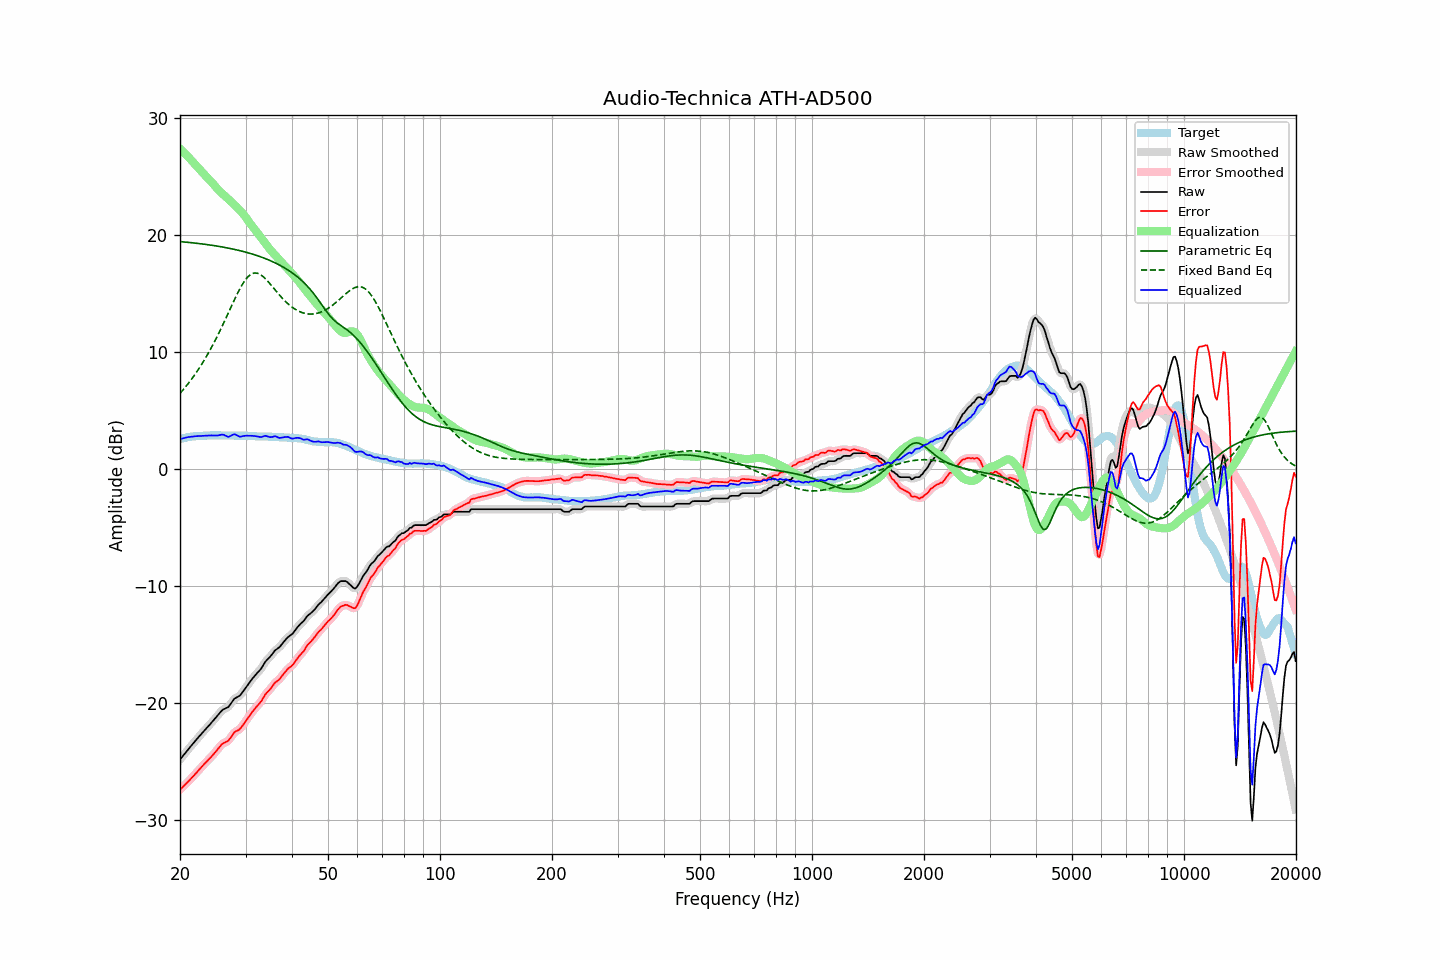

The data file committed next to this chart (first rows):
frequency, raw, error, smoothed, error_smoothed, equalization, parametric_eq, fixed_band_eq, equalized_raw, equalized_smoothed, target
20.00, -24.83, -27.40, -24.83, -27.41, 27.40, 19.47, 6.48, 2.58, 2.58, 2.58
20.20, -24.66, -27.27, -24.66, -27.27, 27.27, 19.46, 6.64, 2.62, 2.62, 2.62
20.40, -24.49, -27.13, -24.49, -27.14, 27.14, 19.44, 6.80, 2.65, 2.65, 2.65
20.61, -24.32, -27.00, -24.32, -27.00, 27.00, 19.43, 6.97, 2.68, 2.69, 2.68
20.81, -24.15, -26.86, -24.15, -26.87, 26.86, 19.42, 7.13, 2.72, 2.72, 2.72
21.02, -23.98, -26.73, -23.98, -26.73, 26.72, 19.40, 7.31, 2.75, 2.74, 2.76
21.23, -23.82, -26.58, -23.81, -26.59, 26.58, 19.39, 7.48, 2.76, 2.77, 2.77
21.44, -23.65, -26.43, -23.65, -26.44, 26.44, 19.38, 7.67, 2.79, 2.79, 2.79
21.66, -23.49, -26.30, -23.49, -26.29, 26.29, 19.36, 7.85, 2.80, 2.80, 2.81
21.87, -23.32, -26.14, -23.32, -26.14, 26.14, 19.35, 8.05, 2.81, 2.81, 2.82
22.09, -23.16, -25.98, -23.16, -25.98, 25.98, 19.33, 8.24, 2.83, 2.82, 2.83
22.31, -23.00, -25.82, -23.00, -25.83, 25.83, 19.31, 8.45, 2.83, 2.83, 2.83
22.54, -22.84, -25.68, -22.84, -25.67, 25.68, 19.30, 8.65, 2.84, 2.84, 2.84
22.76, -22.68, -25.52, -22.68, -25.52, 25.53, 19.28, 8.87, 2.85, 2.85, 2.85
22.99, -22.52, -25.36, -22.52, -25.37, 25.38, 19.26, 9.09, 2.86, 2.86, 2.85
23.22, -22.37, -25.22, -22.37, -25.22, 25.23, 19.25, 9.31, 2.87, 2.87, 2.86
23.45, -22.22, -25.08, -22.22, -25.08, 25.09, 19.23, 9.54, 2.87, 2.87, 2.87
23.69, -22.07, -24.95, -22.07, -24.95, 24.95, 19.21, 9.78, 2.88, 2.87, 2.88
23.92, -21.93, -24.81, -21.92, -24.81, 24.80, 19.19, 10.02, 2.88, 2.88, 2.89
24.16, -21.77, -24.66, -21.77, -24.66, 24.65, 19.17, 10.27, 2.89, 2.89, 2.90
24.40, -21.61, -24.51, -21.61, -24.51, 24.50, 19.15, 10.52, 2.89, 2.89, 2.91
24.65, -21.46, -24.36, -21.45, -24.35, 24.34, 19.13, 10.78, 2.88, 2.88, 2.90
24.89, -21.29, -24.19, -21.29, -24.19, 24.17, 19.11, 11.05, 2.88, 2.88, 2.90
25.14, -21.14, -24.03, -21.13, -24.03, 24.02, 19.08, 11.32, 2.88, 2.88, 2.90
25.39, -20.96, -23.86, -20.96, -23.86, 23.87, 19.06, 11.59, 2.90, 2.90, 2.90
25.65, -20.81, -23.71, -20.80, -23.69, 23.73, 19.04, 11.88, 2.93, 2.94, 2.90
25.91, -20.64, -23.52, -20.66, -23.54, 23.61, 19.02, 12.16, 2.97, 2.95, 2.88
26.16, -20.54, -23.42, -20.55, -23.43, 23.49, 18.99, 12.46, 2.95, 2.94, 2.89
26.43, -20.48, -23.37, -20.48, -23.36, 23.37, 18.97, 12.75, 2.89, 2.89, 2.89
26.69, -20.41, -23.29, -20.41, -23.30, 23.24, 18.94, 13.05, 2.83, 2.82, 2.89
26.96, -20.35, -23.24, -20.32, -23.20, 23.11, 18.91, 13.35, 2.76, 2.79, 2.89
27.23, -20.17, -23.06, -20.17, -23.05, 22.98, 18.88, 13.65, 2.81, 2.82, 2.89
27.50, -19.98, -22.87, -19.98, -22.86, 22.86, 18.86, 13.95, 2.88, 2.88, 2.89
27.77, -19.78, -22.65, -19.78, -22.66, 22.73, 18.83, 14.24, 2.96, 2.95, 2.88
28.05, -19.61, -22.48, -19.64, -22.51, 22.60, 18.80, 14.54, 2.99, 2.97, 2.88
28.33, -19.54, -22.39, -19.54, -22.40, 22.46, 18.77, 14.82, 2.92, 2.93, 2.86
28.62, -19.47, -22.34, -19.46, -22.33, 22.32, 18.73, 15.10, 2.85, 2.86, 2.87
28.90, -19.39, -22.25, -19.37, -22.23, 22.18, 18.70, 15.37, 2.79, 2.81, 2.87
29.19, -19.24, -22.09, -19.23, -22.10, 22.03, 18.67, 15.62, 2.79, 2.80, 2.86
29.48, -19.05, -21.91, -19.06, -21.92, 21.88, 18.63, 15.85, 2.83, 2.82, 2.87
29.78, -18.86, -21.73, -18.86, -21.73, 21.71, 18.60, 16.07, 2.85, 2.85, 2.87
30.08, -18.66, -21.53, -18.66, -21.52, 21.53, 18.56, 16.25, 2.87, 2.87, 2.87
30.38, -18.47, -21.32, -18.47, -21.32, 21.34, 18.52, 16.42, 2.87, 2.87, 2.85
30.68, -18.27, -21.11, -18.27, -21.11, 21.14, 18.48, 16.55, 2.87, 2.87, 2.85
30.99, -18.08, -20.92, -18.08, -20.93, 20.95, 18.44, 16.66, 2.87, 2.86, 2.84
31.30, -17.91, -20.75, -17.91, -20.75, 20.77, 18.40, 16.73, 2.86, 2.86, 2.84
31.61, -17.75, -20.59, -17.75, -20.58, 20.59, 18.36, 16.78, 2.84, 2.85, 2.84
31.93, -17.59, -20.41, -17.59, -20.41, 20.42, 18.32, 16.78, 2.83, 2.83, 2.82
32.24, -17.44, -20.24, -17.44, -20.25, 20.24, 18.27, 16.77, 2.81, 2.80, 2.81
32.57, -17.29, -20.10, -17.29, -20.10, 20.06, 18.22, 16.72, 2.77, 2.77, 2.81
32.89, -17.14, -19.94, -17.12, -19.93, 19.88, 18.18, 16.65, 2.75, 2.76, 2.81
33.22, -16.94, -19.74, -16.92, -19.73, 19.71, 18.12, 16.55, 2.77, 2.78, 2.81
33.55, -16.71, -19.50, -16.71, -19.51, 19.52, 18.07, 16.44, 2.82, 2.82, 2.80
33.89, -16.48, -19.28, -16.50, -19.30, 19.34, 18.02, 16.31, 2.86, 2.84, 2.80
34.23, -16.32, -19.12, -16.33, -19.12, 19.15, 17.97, 16.17, 2.83, 2.82, 2.80
34.57, -16.19, -18.97, -16.18, -18.97, 18.97, 17.91, 16.02, 2.78, 2.79, 2.79
34.92, -16.05, -18.83, -16.04, -18.82, 18.79, 17.85, 15.86, 2.74, 2.75, 2.78
35.27, -15.88, -18.66, -15.87, -18.64, 18.63, 17.79, 15.70, 2.75, 2.76, 2.78
35.62, -15.70, -18.47, -15.69, -18.46, 18.48, 17.73, 15.53, 2.78, 2.79, 2.77
35.97, -15.51, -18.26, -15.54, -18.30, 18.34, 17.66, 15.37, 2.83, 2.80, 2.76
... 635 more rows
